Run: headless pygame with SDL's dummy video driver; simulated clock (each Clock.tick advances the game by its frame time, no real sleeping); random seed 0; keys injected as events and as key.get_pressed() state; no mouse input.
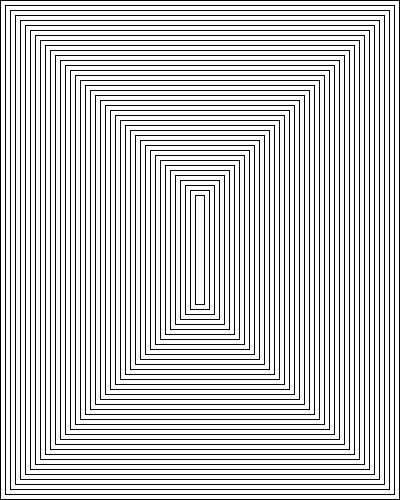
Frame 1 of 4 · flips 1–60 · no input
Frame 2 of 4 · flips 61–180 · tapped SPACE, RETURN · held RIGHT (→), D · screen unchanged from frame 1, image omitted
Frame 3 of 4 · flips 181–300 · held DOWN (↓), S · screen unchanged from frame 2, image omitted
Frame 4 of 4 · flips 301–420 · held LEFT (←), A, UP (↑), W · screen unchanged from frame 3, image omitted

The pygame program that drew these frames:

import pygame
 
pygame.init()
 
BLACK    = (   0,   0,   0)
WHITE    = ( 255, 255, 255)
BLUE     = (   0,   0, 255)
GREEN    = (   0, 255,   0)
RED      = ( 255,   0,   0)
 
PI = 3.141592653
 

size = (400, 500)
screen = pygame.display.set_mode(size)
 
pygame.display.set_caption("Title")
 
done = False
clock = pygame.time.Clock()
 
def recursived(start):
    pygame.draw.rect(screen, BLACK, [start, start, 400-2*start, 500-2*start], 1)
    if start <= 200:
        recursived(start+5)
  
while not done:
 
    for event in pygame.event.get():
        if event.type == pygame.QUIT:
            done = True 
 
    screen.fill(WHITE)
    recursived(0)
    
    pygame.display.flip()
 

    clock.tick(60)
     
 
pygame.quit()
